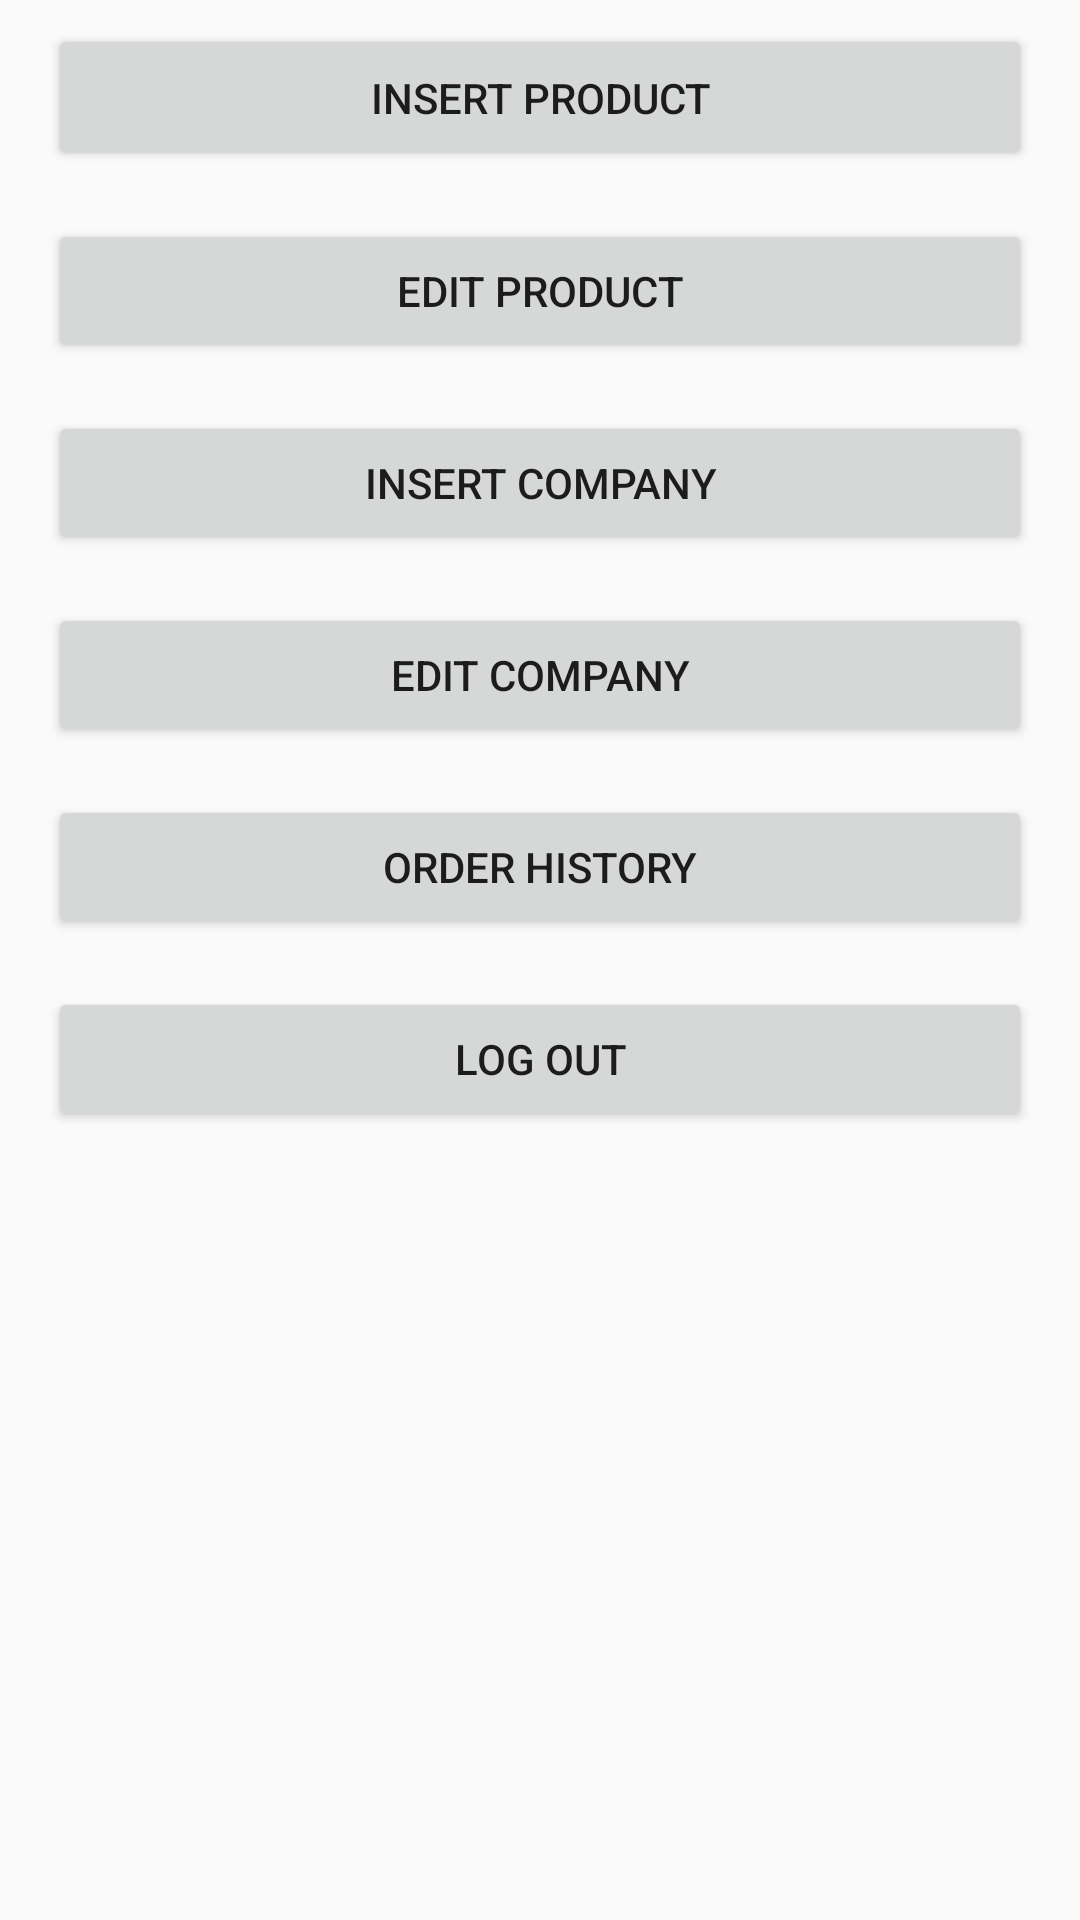

Write the Android layout XML for this screen, with the resource values it uses.
<!-- AndroidManifest.xml: activity theme AppTheme.NoActionBar -->
<!-- res/layout/activity_admin.xml -->
<android.support.constraint.ConstraintLayout xmlns:android="http://schemas.android.com/apk/res/android"
    xmlns:app="http://schemas.android.com/apk/res-auto"
    xmlns:tools="http://schemas.android.com/tools"
    android:id="@+id/linearLayout"
    android:layout_width="match_parent"
    android:layout_height="match_parent"
    android:gravity="center_horizontal"
    android:orientation="vertical"
    android:paddingBottom="@dimen/activity_vertical_margin"
    android:paddingLeft="@dimen/activity_horizontal_margin"
    android:paddingRight="@dimen/activity_horizontal_margin"
    android:paddingTop="@dimen/activity_vertical_margin"
    tools:context="com.example.onlinemarket.onlinemarket.AdminActivity">


    <Button
        android:id="@+id/insert_product_button"
        android:layout_width="0dp"
        android:layout_height="49dp"
        android:layout_marginEnd="16dp"
        android:layout_marginStart="16dp"
        android:layout_marginTop="8dp"
        android:text="@string/insertProduct"
        app:layout_constraintEnd_toEndOf="parent"
        app:layout_constraintStart_toStartOf="parent"
        app:layout_constraintTop_toTopOf="parent" />

    <Button
        android:id="@+id/edit_product_button"
        android:layout_width="0dp"
        android:layout_height="wrap_content"
        android:layout_marginEnd="16dp"
        android:layout_marginStart="16dp"
        android:layout_marginTop="16dp"
        android:text="@string/editProduct"
        app:layout_constraintEnd_toEndOf="parent"
        app:layout_constraintStart_toStartOf="parent"
        app:layout_constraintTop_toBottomOf="@+id/insert_product_button" />

    <Button
        android:id="@+id/insert_company_button"
        android:layout_width="0dp"
        android:layout_height="wrap_content"
        android:layout_marginEnd="16dp"
        android:layout_marginStart="16dp"
        android:layout_marginTop="16dp"
        android:text="@string/insertCompany"
        app:layout_constraintEnd_toEndOf="parent"
        app:layout_constraintStart_toStartOf="parent"
        app:layout_constraintTop_toBottomOf="@+id/edit_product_button" />

    <Button
        android:id="@+id/edit_company_button"
        android:layout_width="0dp"
        android:layout_height="wrap_content"
        android:layout_marginEnd="16dp"
        android:layout_marginStart="16dp"
        android:layout_marginTop="16dp"
        android:text="@string/editCompany"
        app:layout_constraintEnd_toEndOf="parent"
        app:layout_constraintStart_toStartOf="parent"
        app:layout_constraintTop_toBottomOf="@+id/insert_company_button" />

    <Button
        android:id="@+id/order_history_button"
        android:layout_width="0dp"
        android:layout_height="wrap_content"
        android:layout_marginEnd="16dp"
        android:layout_marginStart="16dp"
        android:layout_marginTop="16dp"
        android:text="@string/orderHistory"
        app:layout_constraintEnd_toEndOf="parent"
        app:layout_constraintStart_toStartOf="parent"
        app:layout_constraintTop_toBottomOf="@+id/edit_company_button" />

    <Button
        android:id="@+id/logout_button"
        android:layout_width="0dp"
        android:layout_height="wrap_content"
        android:layout_marginEnd="16dp"
        android:layout_marginStart="16dp"
        android:layout_marginTop="16dp"
        android:text="@string/log_out_label"
        app:layout_constraintEnd_toEndOf="parent"
        app:layout_constraintStart_toStartOf="parent"
        app:layout_constraintTop_toBottomOf="@+id/order_history_button" />
</android.support.constraint.ConstraintLayout>
<!-- resources referenced by this layout -->
<resources>
  <string name="editCompany">Edit Company</string>
  <string name="editProduct">Edit Product</string>
  <string name="insertCompany">Insert Company</string>
  <string name="insertProduct">Insert Product</string>
  <string name="log_out_label">Log Out</string>
  <string name="orderHistory">Order History</string>
  <style name="AppTheme.NoActionBar">
          <item name="windowActionBar">false</item>
          <item name="windowNoTitle">true</item>
      </style>
</resources>
